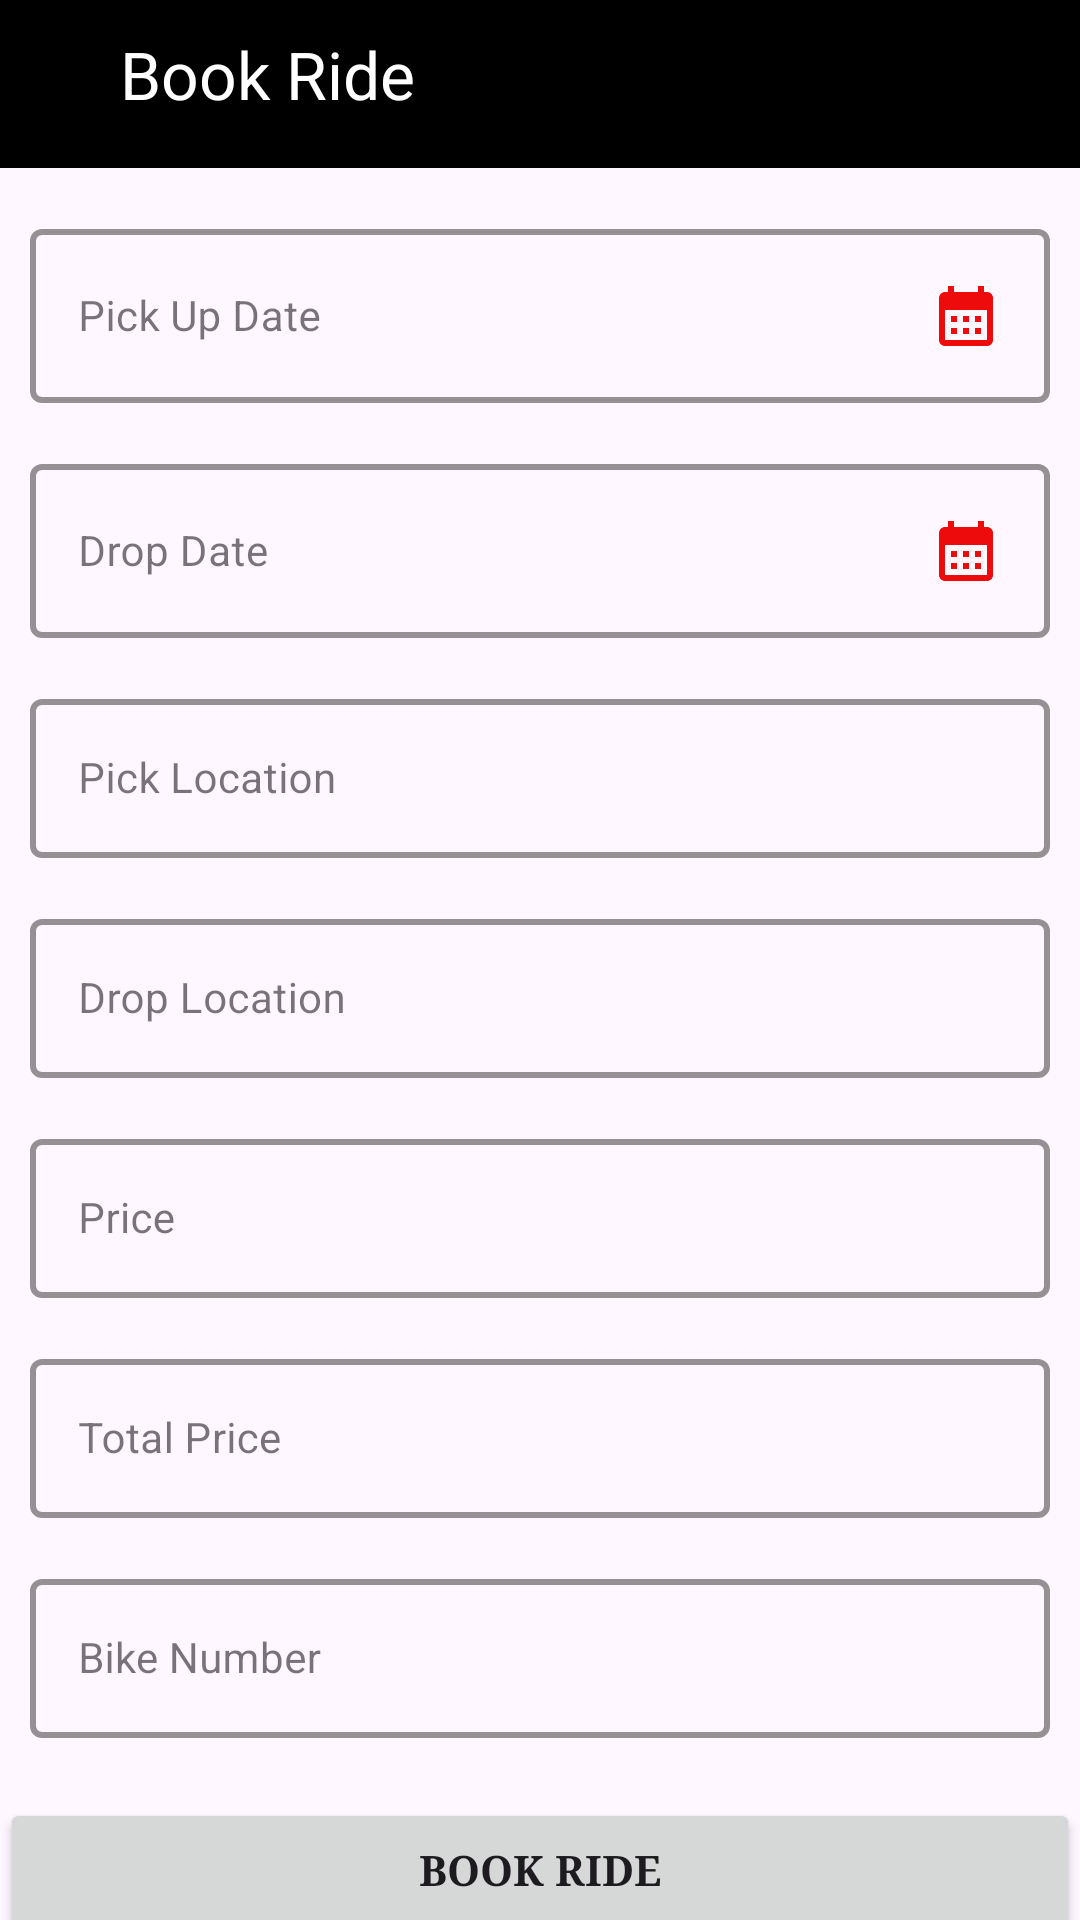

Layout XML and referenced resources for this Android screen:
<!-- AndroidManifest.xml: application theme Theme.BicycleRentalApp -->
<!-- res/layout/activity_take_ride.xml -->
<?xml version="1.0" encoding="utf-8"?>
<androidx.constraintlayout.widget.ConstraintLayout xmlns:android="http://schemas.android.com/apk/res/android"
    xmlns:app="http://schemas.android.com/apk/res-auto"
    xmlns:tools="http://schemas.android.com/tools"
    android:layout_width="match_parent"
    android:layout_height="match_parent"
    tools:context=".TakeRide">

    <LinearLayout
        android:layout_width="match_parent"
        android:layout_height="56dp"
        android:id="@+id/main"
        android:background="@color/black"
        app:layout_constraintStart_toStartOf="parent"
        app:layout_constraintTop_toTopOf="parent"
        app:layout_constraintEnd_toEndOf="parent"
        android:orientation="horizontal">
        <ImageView
            android:id="@+id/back"
            android:layout_marginTop="10dp"
            android:layout_width="30dp"
            android:layout_height="30dp"
            android:src="@drawable/baseline_arrow_back_24"
            />
        <TextView
            android:layout_marginTop="10dp"
            android:layout_marginLeft="10dp"
            android:layout_width="match_parent"
            android:layout_height="match_parent"
            android:text="Book Ride"
            android:textColor="@color/white"
            android:textSize="22sp"

            />

    </LinearLayout>

    <com.google.android.material.textfield.TextInputLayout
        android:id="@+id/takeRidePickDate"
        android:layout_width="match_parent"
        android:layout_height="wrap_content"
        android:layout_marginTop="15dp"
        style="@style/edit_text_layout"
        app:hintTextColor="#000000"
        app:boxStrokeColor="#000000"
        app:layout_constraintTop_toBottomOf="@id/main"
        app:startIconTint="#000000"
        tools:ignore="MissingConstraints"
        android:layout_marginLeft="10dp"
        android:layout_marginRight="10dp">

        <com.google.android.material.textfield.TextInputEditText

            android:id="@+id/PickDate_edit_text"
            android:layout_width="match_parent"
            android:layout_height="wrap_content"
            android:hint="Pick Up Date"
            android:textSize="14sp"
            android:inputType="text"
            android:textColor="@color/black"
            android:drawableEnd="@drawable/baseline_calendar_month_24"
            />

    </com.google.android.material.textfield.TextInputLayout>

    <com.google.android.material.textfield.TextInputLayout
        android:id="@+id/takeRideDropDate"
        android:layout_width="match_parent"
        android:layout_height="wrap_content"
        android:layout_marginTop="15dp"
        style="@style/edit_text_layout"
        app:hintTextColor="#000000"
        app:boxStrokeColor="#000000"
        app:layout_constraintTop_toBottomOf="@id/takeRidePickDate"
        app:startIconTint="#000000"
        tools:ignore="MissingConstraints"
        android:layout_marginLeft="10dp"
        android:layout_marginRight="10dp">

        <com.google.android.material.textfield.TextInputEditText

            android:id="@+id/DropDate_edit_text"
            android:layout_width="match_parent"
            android:layout_height="wrap_content"
            android:hint="Drop Date"
            android:textSize="14sp"
            android:inputType="text"
            android:textColor="@color/black"
            android:drawableEnd="@drawable/baseline_calendar_month_24"
            />

    </com.google.android.material.textfield.TextInputLayout>

    <com.google.android.material.textfield.TextInputLayout
        android:id="@+id/takeRidePickUpLocation"
        android:layout_width="match_parent"
        android:layout_height="wrap_content"
        android:layout_marginTop="15dp"
        style="@style/edit_text_layout"
        app:hintTextColor="#000000"
        app:boxStrokeColor="#000000"
        app:layout_constraintTop_toBottomOf="@id/takeRideDropDate"
        app:startIconTint="#000000"
        tools:ignore="MissingConstraints"
        android:layout_marginLeft="10dp"
        android:layout_marginRight="10dp">

        <com.google.android.material.textfield.TextInputEditText

            android:id="@+id/Pick_Location_edit_text"
            android:layout_width="match_parent"
            android:layout_height="wrap_content"
            android:hint="Pick Location"
            android:textSize="14sp"
            android:inputType="text"
            android:textColor="@color/black"
            />

    </com.google.android.material.textfield.TextInputLayout>

    <com.google.android.material.textfield.TextInputLayout
        android:id="@+id/takeRideDropLocation"
        android:layout_width="match_parent"
        android:layout_height="wrap_content"
        android:layout_marginTop="15dp"
        style="@style/edit_text_layout"
        app:hintTextColor="#000000"
        app:boxStrokeColor="#000000"
        app:layout_constraintTop_toBottomOf="@id/takeRidePickUpLocation"
        app:startIconTint="#000000"
        tools:ignore="MissingConstraints"
        android:layout_marginLeft="10dp"
        android:layout_marginRight="10dp">

        <com.google.android.material.textfield.TextInputEditText

            android:id="@+id/Drop_Location_edit_text"
            android:layout_width="match_parent"
            android:layout_height="wrap_content"
            android:hint="Drop Location"
            android:textSize="14sp"
            android:inputType="text"
            android:textColor="@color/black"
            />

    </com.google.android.material.textfield.TextInputLayout>

    <com.google.android.material.textfield.TextInputLayout
        android:id="@+id/takeRidePrice"
        android:layout_width="match_parent"
        android:layout_height="wrap_content"
        android:layout_marginTop="15dp"
        style="@style/edit_text_layout"
        app:hintTextColor="#000000"
        app:boxStrokeColor="#000000"
        app:layout_constraintTop_toBottomOf="@id/takeRideDropLocation"
        app:startIconTint="#000000"
        tools:ignore="MissingConstraints"
        android:layout_marginLeft="10dp"
        android:layout_marginRight="10dp">

        <com.google.android.material.textfield.TextInputEditText

            android:id="@+id/price_edit_text"
            android:layout_width="match_parent"
            android:layout_height="wrap_content"
            android:hint="Price"
            android:textSize="14sp"
            android:inputType="text"
            android:textColor="@color/black"
            />

    </com.google.android.material.textfield.TextInputLayout>

    <com.google.android.material.textfield.TextInputLayout
        android:id="@+id/takeRideTotalPrice"
        android:layout_width="match_parent"
        android:layout_height="wrap_content"
        android:layout_marginTop="15dp"
        style="@style/edit_text_layout"
        app:hintTextColor="#000000"
        app:boxStrokeColor="#000000"
        app:layout_constraintTop_toBottomOf="@id/takeRidePrice"
        app:startIconTint="#000000"
        tools:ignore="MissingConstraints"
        android:layout_marginLeft="10dp"
        android:layout_marginRight="10dp">

        <com.google.android.material.textfield.TextInputEditText

            android:id="@+id/total_price_edit_text"
            android:layout_width="match_parent"
            android:layout_height="wrap_content"
            android:hint="Total Price"
            android:textSize="14sp"
            android:inputType="text"
            android:textColor="@color/black"
            />

    </com.google.android.material.textfield.TextInputLayout>

    <com.google.android.material.textfield.TextInputLayout
        android:id="@+id/takeRideBikeNumber"
        android:layout_width="match_parent"
        android:layout_height="wrap_content"
        android:layout_marginTop="15dp"
        style="@style/edit_text_layout"
        app:hintTextColor="#000000"
        app:boxStrokeColor="#000000"
        app:layout_constraintTop_toBottomOf="@id/takeRideTotalPrice"
        app:startIconTint="#000000"
        tools:ignore="MissingConstraints"
        android:layout_marginLeft="10dp"
        android:layout_marginRight="10dp">

        <com.google.android.material.textfield.TextInputEditText

            android:id="@+id/bike_number_edit_text"
            android:layout_width="match_parent"
            android:layout_height="wrap_content"
            android:hint="Bike Number"
            android:textSize="14sp"
            android:inputType="text"
            android:textColor="@color/black"
            />

    </com.google.android.material.textfield.TextInputLayout>
    <Button
        android:id="@+id/bokRide"
        android:layout_width="match_parent"
        android:layout_height="wrap_content"
        android:layout_marginTop="20dp"
        app:layout_constraintTop_toBottomOf="@id/takeRideBikeNumber"
        android:text="BOOK RIDE"
        android:fontFamily="serif"
        android:textStyle="bold"
        />

</androidx.constraintlayout.widget.ConstraintLayout>
<!-- resources referenced by this layout -->
<resources>
  <color name="black">#FF000000</color>
  <color name="white">#FFFFFFFF</color>
  <!-- drawable baseline_calendar_month_24 (drawable) -->
  <vector android:height="24dp" android:tint="#EE0B0B"
      android:viewportHeight="24" android:viewportWidth="24"
      android:width="24dp" xmlns:android="http://schemas.android.com/apk/res/android">
      <path android:fillColor="@android:color/white" android:pathData="M19,4h-1V2h-2v2H8V2H6v2H5C3.89,4 3.01,4.9 3.01,6L3,20c0,1.1 0.89,2 2,2h14c1.1,0 2,-0.9 2,-2V6C21,4.9 20.1,4 19,4zM19,20H5V10h14V20zM9,14H7v-2h2V14zM13,14h-2v-2h2V14zM17,14h-2v-2h2V14zM9,18H7v-2h2V18zM13,18h-2v-2h2V18zM17,18h-2v-2h2V18z"/>
  </vector>
  <style name="edit_text_layout" parent="Widget.MaterialComponents.TextInputLayout.OutlinedBox">
          <item name="android:fontFamily">sans-serif</item>
          <item name="hintTextColor">#808080</item>
          <item name="android:textColor">@color/black</item>
          <item name="cornerRadius">18dp</item>
          <item name="startIconTint">#070707</item>
  
          <item name="strokeColor">#000000</item>
          <item name="android:layout_width">match_parent</item>
          <item name="boxStrokeWidth">2dp</item>
          <item name="boxStrokeWidthFocused">2dp</item>
      </style>
  <style name="Theme.BicycleRentalApp" parent="Base.Theme.BicycleRentalApp" />
  <style name="Base.Theme.BicycleRentalApp" parent="Theme.Material3.DayNight.NoActionBar">
          
          
          <item name="colorPrimary">@color/lavender</item>
          <item name="colorPrimaryVariant">@color/lavender</item>
          <item name="colorOnPrimary">@color/white</item>
          
          <item name="colorSecondary">@color/white</item>
          <item name="colorSecondaryVariant">@color/white</item>
          <item name="colorOnSecondary">@color/black</item>
          
          <item name="android:statusBarColor">?attr/colorPrimaryVariant</item>
          
      </style>
  <color name="lavender">#000000</color>
</resources>
